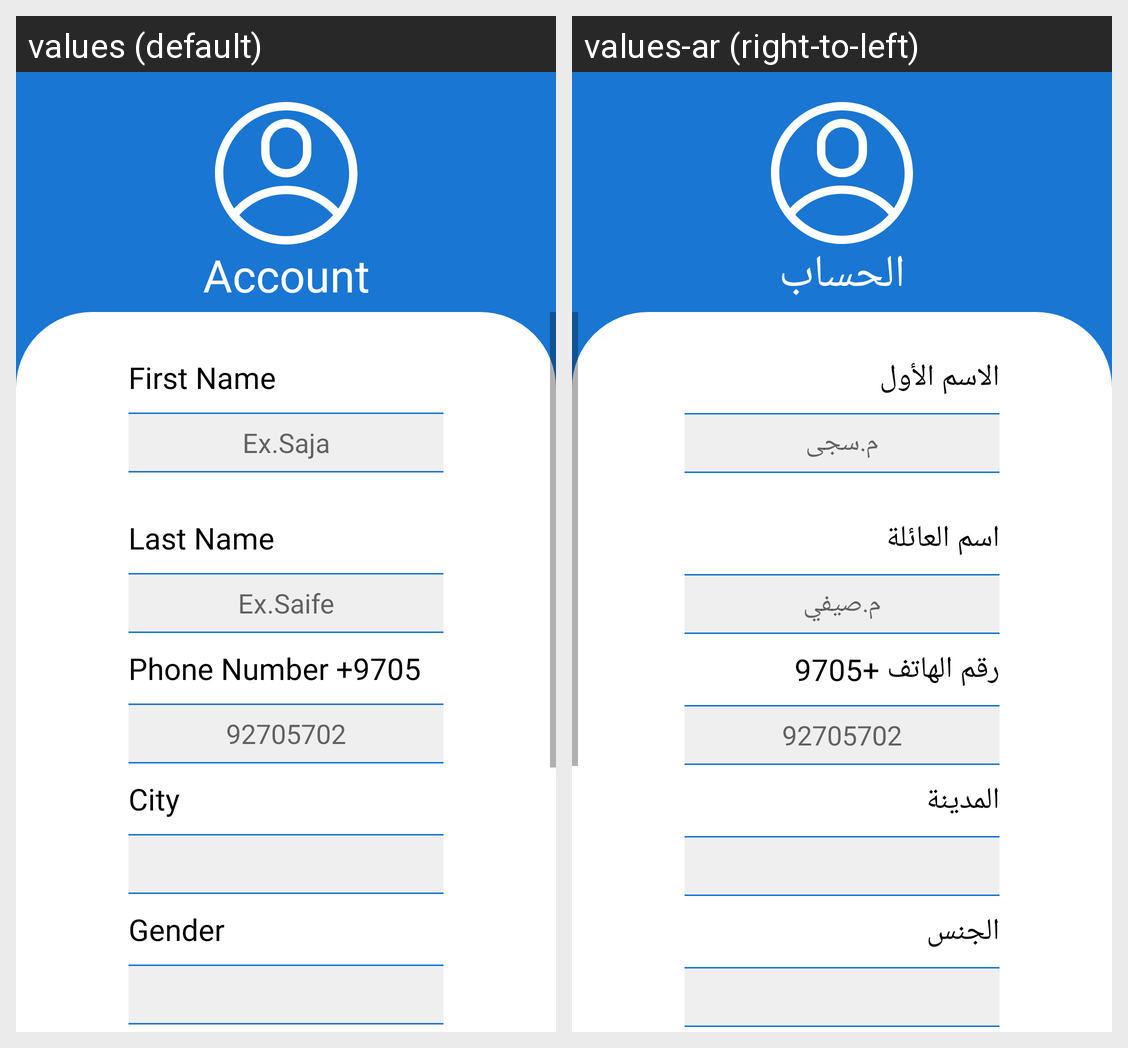

Locale-by-locale string values for the Android screen shown in this grid:
Android screen res/layout/fragment_profile.xml rendered under 2 locales, left to right: values (default), values-ar (right-to-left). Device: Nexus 5 (rendered at 1080×1920; each locale shown at half size, 540×960, under a caption strip naming it); theme AppTheme.
Strings drawn on this screen, with the default value and each locale's value (text and hints the layout hard-codes, and strings that could not be matched under every locale, appear in the picture but are not listed):

ProfileFragment_Account
  values: Account
  values-ar: الحساب

SignUpActivity2_FirstName
  values: First Name
  values-ar: الاسم الأول

SignUpActivity2_FirstNamehint
  values: Ex.Saja
  values-ar: م.سجى

SignUpActivity2_LastName
  values: Last Name
  values-ar: اسم العائلة

SignUpActivity2_LastNamehint
  values: Ex.Saife
  values-ar: م.صيفي

SignUpActivity2_Phone
  values: Phone Number +9705
  values-ar: رقم الهاتف +9705

SignUpActivity2_PhoneNumberHint
  values: 92705702
  values-ar: 92705702

SignUpActivity2_City
  values: City
  values-ar: المدينة

SignUpActivity2_Gender
  values: Gender
  values-ar: الجنس
